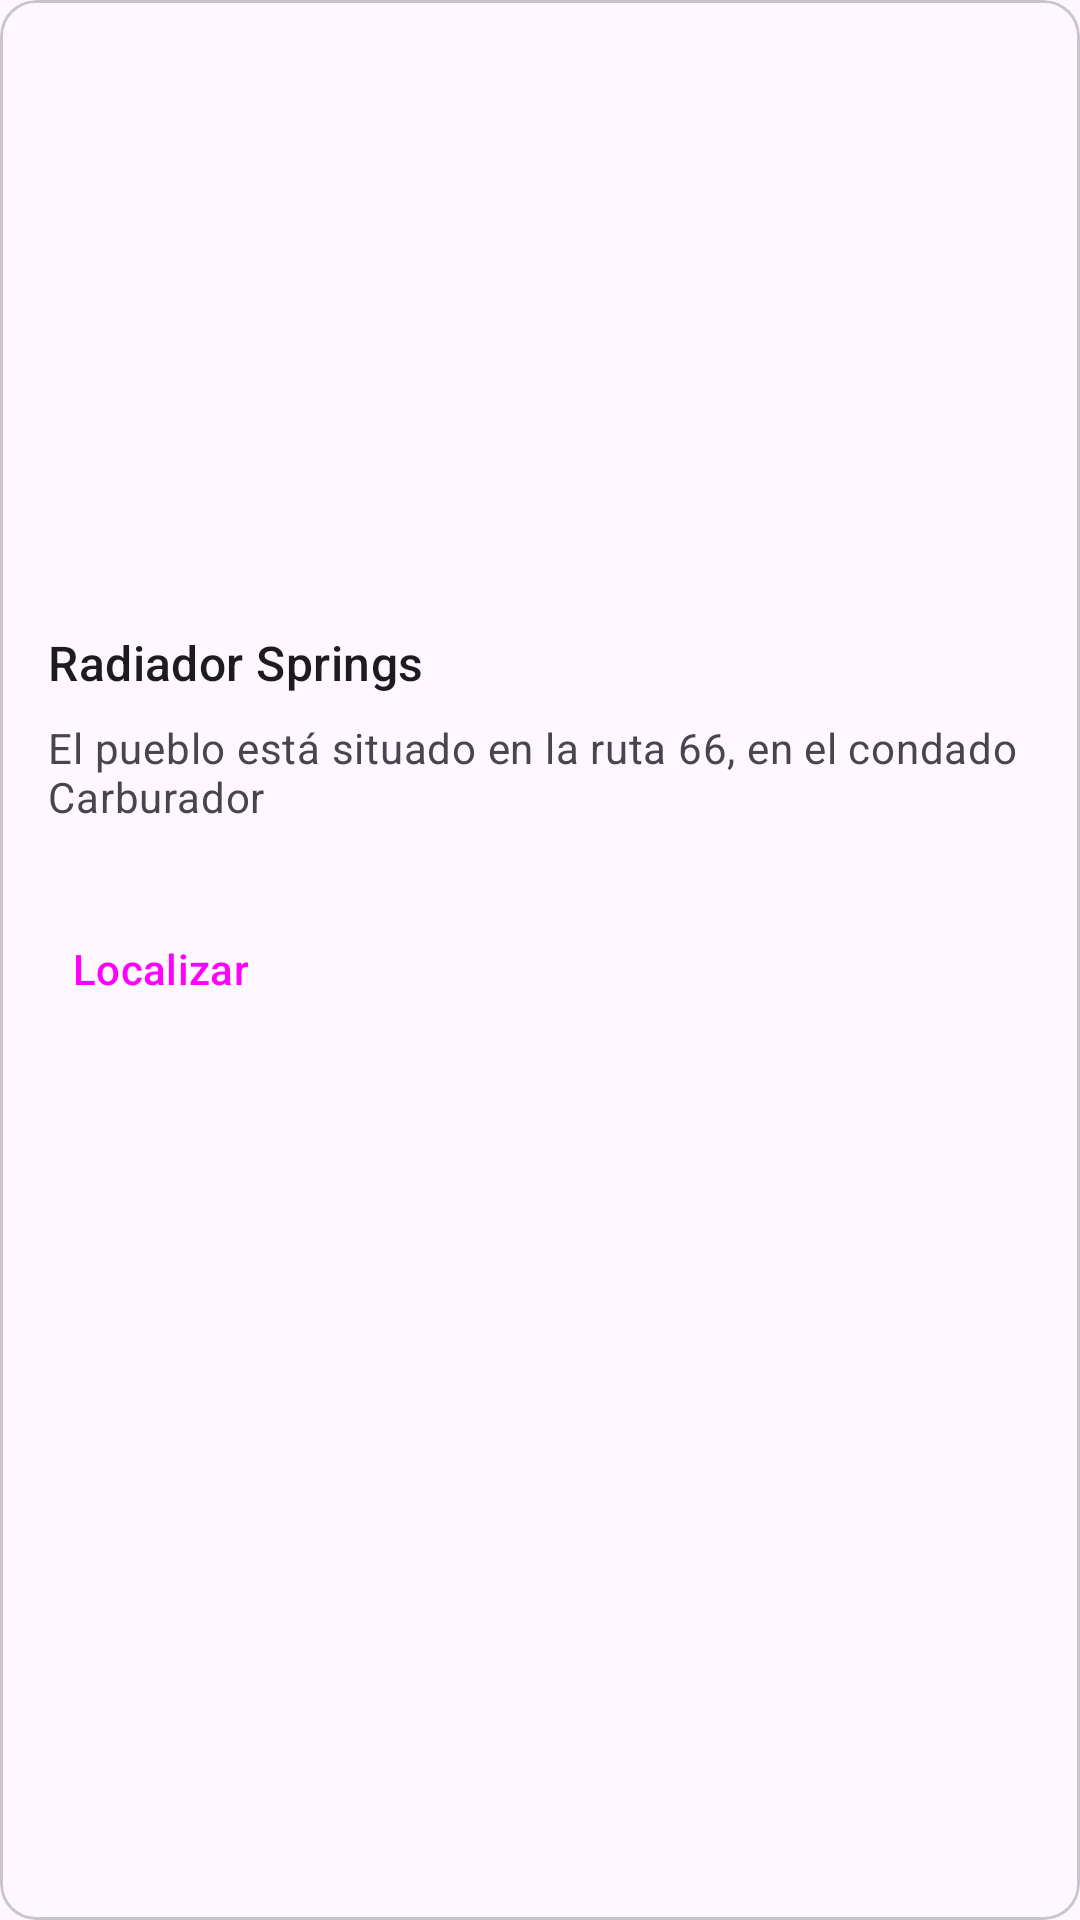

Write the Android layout XML for this screen, with the resource values it uses.
<!-- AndroidManifest.xml: application theme Theme.APPTURISMO -->
<!-- res/layout/card.xml -->
<?xml version="1.0" encoding="utf-8"?>
<com.google.android.material.card.MaterialCardView
    xmlns:android="http://schemas.android.com/apk/res/android"
    xmlns:app="http://schemas.android.com/apk/res-auto"
    android:id="@+id/card"
    android:layout_width="match_parent"
    android:layout_height="wrap_content"
    android:layout_margin="8dp"
    layout_height=""
    >

    <LinearLayout
        android:layout_width="match_parent"
        android:layout_height="wrap_content"
        android:orientation="vertical">

        
        <ImageView
            android:layout_width="match_parent"
            android:layout_height="194dp"
            app:srcCompat="@drawable/radiador"
            android:scaleType="centerCrop"
            android:contentDescription="@string/content_description_media"
            />

        <LinearLayout
            android:layout_width="match_parent"
            android:layout_height="wrap_content"
            android:orientation="vertical"
            android:padding="16dp">

            
            <TextView
                android:layout_width="wrap_content"
                android:layout_height="wrap_content"
                android:text="Radiador Springs"
                android:textAppearance="?attr/textAppearanceTitleMedium"
                />
            <TextView
                android:layout_width="wrap_content"
                android:layout_height="wrap_content"
                android:layout_marginTop="8dp"
                android:text="El pueblo está situado en la ruta 66, en el condado Carburador"
                android:textAppearance="?attr/textAppearanceBodyMedium"
                android:textColor="?android:attr/textColorSecondary"
                />

        </LinearLayout>

        
        <LinearLayout
            android:layout_width="wrap_content"
            android:layout_height="wrap_content"
            android:layout_margin="8dp"
            android:orientation="horizontal">
            <Button
                style="@style/Widget.Material3.Button.Icon"
                android:id="@+id/elevatedButton"
                android:layout_width="wrap_content"
                android:layout_height="wrap_content"
                android:text="Localizar"
                app:icon="@drawable/icons8_maps_48"
                />
            <Button
                style="?attr/materialIconButtonFilledStyle"
                android:id="@+id/elevatedButton2"
                android:layout_width="wrap_content"
                android:layout_height="wrap_content"
                app:icon="@drawable/icons8_rel_mpago_64"
                />

        </LinearLayout>

    </LinearLayout>

</com.google.android.material.card.MaterialCardView>
<!-- resources referenced by this layout -->
<resources>
  <string name="content_description_media">radiador Spring</string>
  <style name="Theme.APPTURISMO" parent="Base.Theme.APPTURISMO" />
  <style name="Base.Theme.APPTURISMO" parent="Theme.Material3.DayNight.NoActionBar">
          
          
      </style>
</resources>
